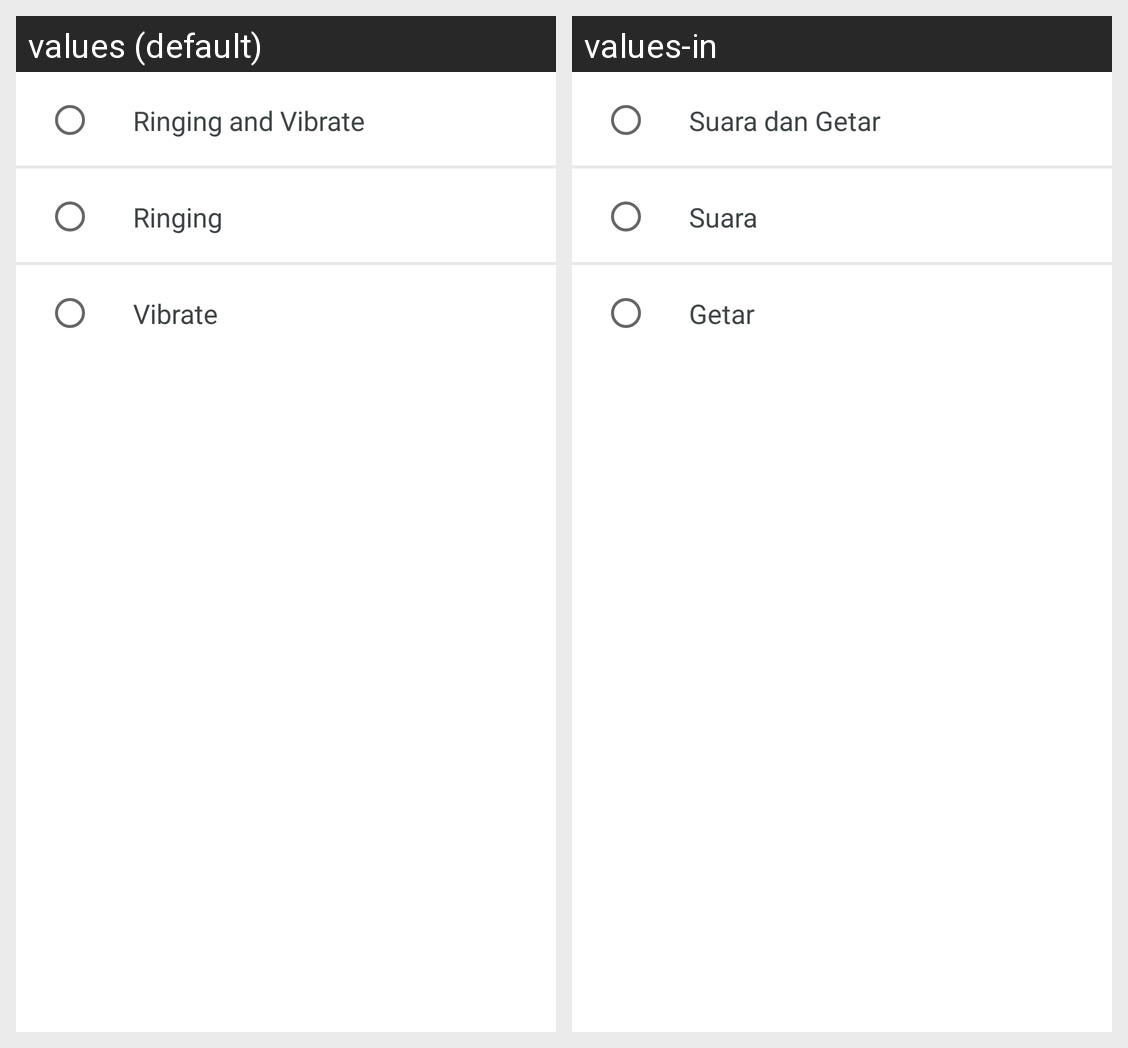

For this localized Android screen grid, give each drawn string resource with its value in every locale shown.
Android screen res/layout/setting_notifikasi_dialog.xml rendered under 2 locales, left to right: values (default), values-in. Device: Nexus 5 (rendered at 1080×1920; each locale shown at half size, 540×960, under a caption strip naming it); theme Theme.MaterialComponents.DayNight.NoActionBar.
Strings drawn on this screen, with the default value and each locale's value (text and hints the layout hard-codes, and strings that could not be matched under every locale, appear in the picture but are not listed):

ring_vibrate
  values: Ringing and Vibrate
  values-in: Suara dan Getar

ring
  values: Ringing
  values-in: Suara

vibrate
  values: Vibrate
  values-in: Getar
